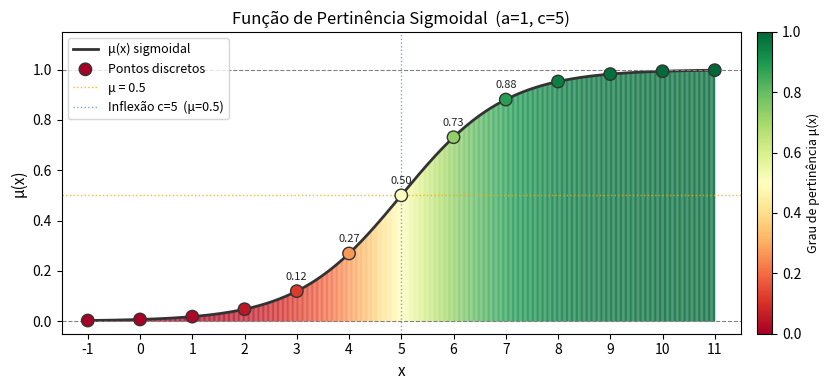

Write the Python code that produced this figure.
# GO1124-Png
import numpy as np
import matplotlib.pyplot as plt
import matplotlib.colors as mcolors


def sigmoidal(x, a, c):
    return 1 / (1 + np.exp(-a * (x - c)))


if __name__ == '__main__':
    print("=== Função de Pertinência Sigmoidal ===")
    # PARÂMETROS da sigmoidal: a=inclinação (maior a = transição mais abrupta),
    # c=ponto de inflexão (onde μ=0.5). Para outro domínio, ajuste estes dois valores.
    # Use a>0 para curva crescente (ex: 'velho') e a<0 para decrescente (ex: 'jovem').
    # Parâmetros: inclinação a=1, ponto de inflexão c=5
    a, c = 1, 5
    print(f"  Parâmetros: a={a} (inclinação), c={c} (ponto de inflexão)")
    print()
    xs = list(range(-1, 12))
    mus = [sigmoidal(x, a, c) for x in xs]
    for x, mu in zip(xs, mus):
        barra = "█" * int(mu * 20)
        print(f"  x={x:3d}: μ={mu:.2f} |{barra}")

    # VISUALIZAÇÃO — as linhas de referência mostram c (onde μ=0.5, ponto de virada)
    # e μ=0.5 horizontal. Ideal para fenômenos que aumentam indefinidamente sem limite claro.
    # --- Gráfico colorido ---
    fig, ax = plt.subplots(figsize=(9, 4))

    x_cont = np.linspace(-1, 11, 500)
    mu_cont = sigmoidal(x_cont, a, c)

    cmap = plt.cm.RdYlGn
    norm = mcolors.Normalize(vmin=0, vmax=1)

    for i in range(len(x_cont) - 1):
        mu_mid = (mu_cont[i] + mu_cont[i + 1]) / 2
        ax.fill_between(
            x_cont[i:i+2], 0, mu_cont[i:i+2],
            color=cmap(norm(mu_mid)), alpha=0.85, linewidth=0
        )

    ax.plot(x_cont, mu_cont, color='#333333', linewidth=2, label='μ(x) sigmoidal')

    ax.scatter(xs, mus, color=[cmap(norm(m)) for m in mus],
               edgecolors='#333333', s=80, zorder=5, label='Pontos discretos')

    for x, mu in zip(xs, mus):
        if 0.05 < mu < 0.95:
            ax.annotate(f'{mu:.2f}', (x, mu), textcoords='offset points',
                        xytext=(0, 8), ha='center', fontsize=8, color='#222222')

    ax.axhline(0, color='gray', linewidth=0.8, linestyle='--')
    ax.axhline(1, color='gray', linewidth=0.8, linestyle='--')
    ax.axhline(0.5, color='orange', linewidth=1, linestyle=':', alpha=0.8, label='μ = 0.5')
    ax.axvline(c, color='steelblue', linewidth=1, linestyle=':',
               alpha=0.7, label=f'Inflexão c={c}  (μ=0.5)')

    sm = plt.cm.ScalarMappable(cmap=cmap, norm=norm)
    sm.set_array([])
    cbar = fig.colorbar(sm, ax=ax, pad=0.02)
    cbar.set_label('Grau de pertinência μ(x)', fontsize=9)

    ax.set_xlim(-1.5, 11.5)
    ax.set_ylim(-0.05, 1.15)
    ax.set_xlabel('x', fontsize=11)
    ax.set_ylabel('μ(x)', fontsize=11)
    ax.set_title(f'Função de Pertinência Sigmoidal  (a={a}, c={c})', fontsize=12)
    ax.legend(fontsize=9)
    ax.set_xticks(range(-1, 12))

    plt.tight_layout()
    plt.savefig('GO1124-Png.png', dpi=150)
    plt.show()
    print("\n  Gráfico salvo em GO1124-Png.png")
